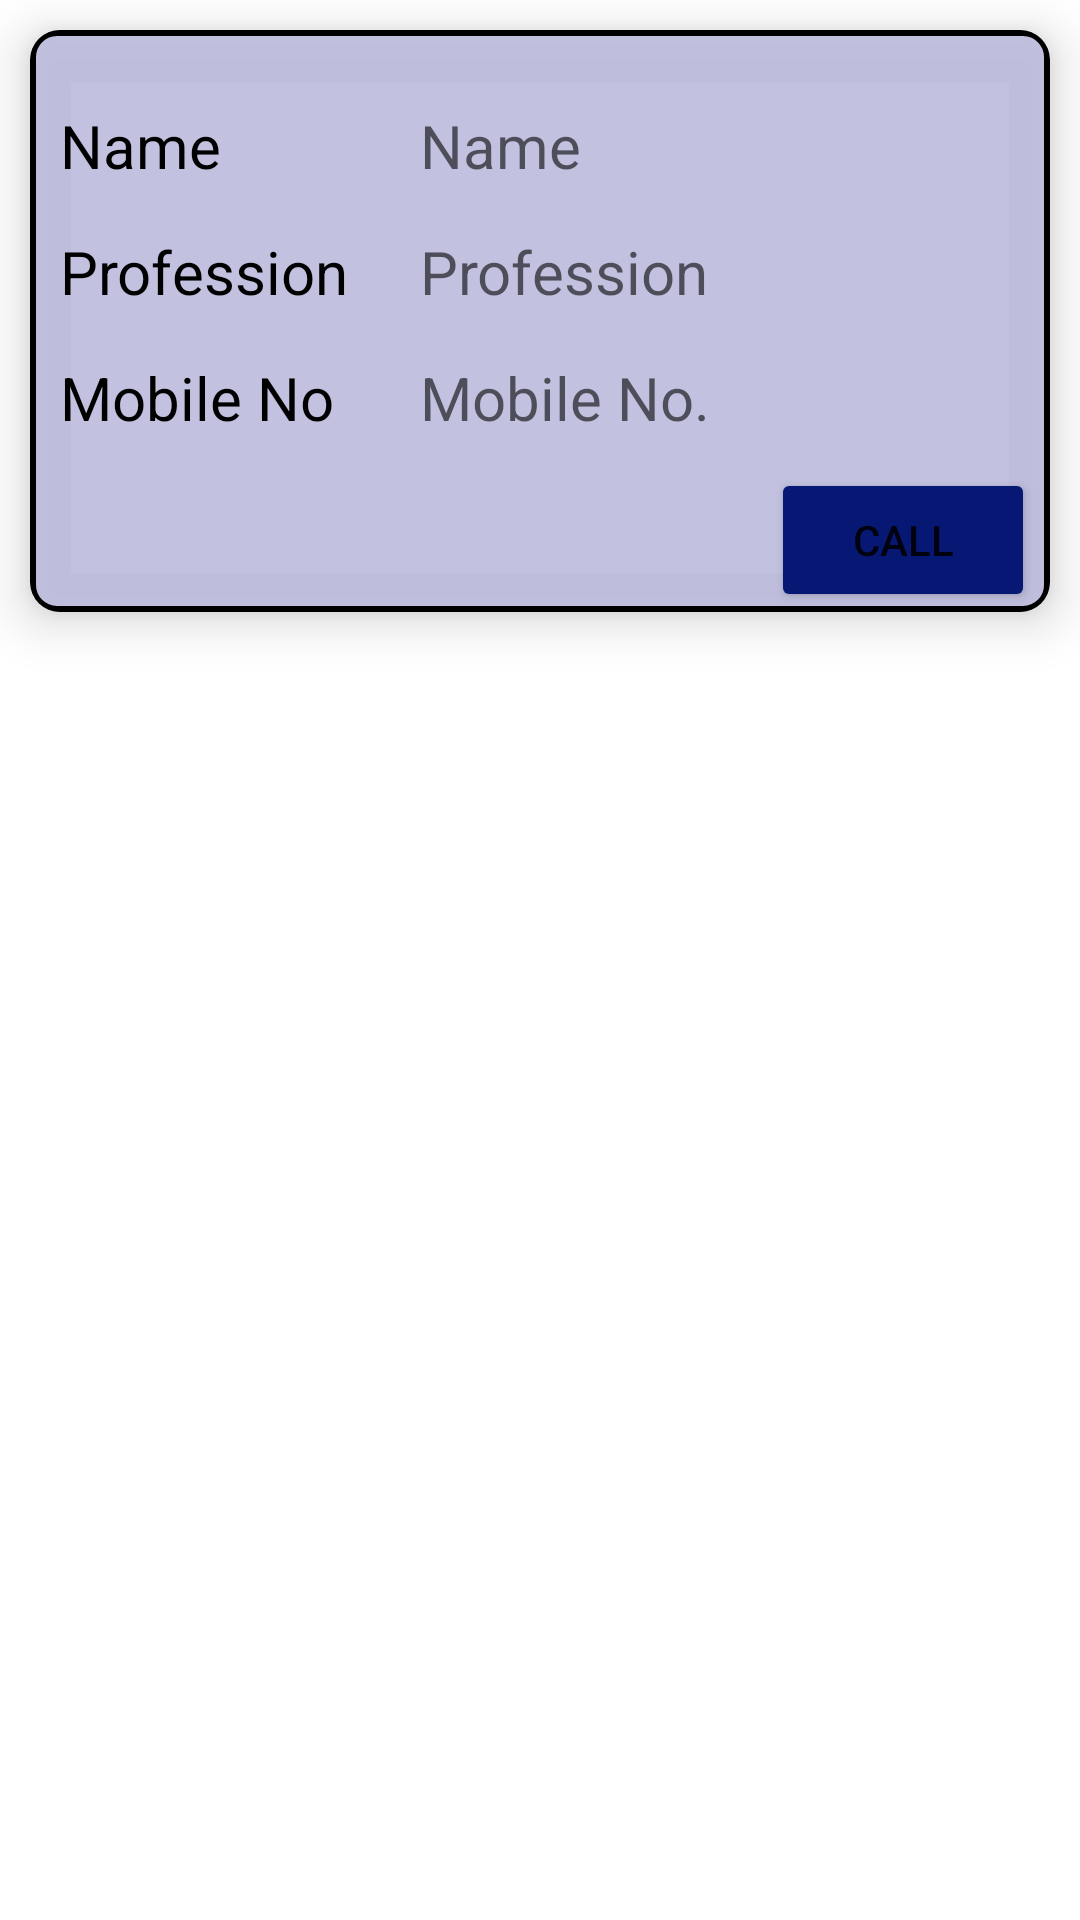

Reconstruct the res/layout file that produces this screen, plus the resources it refers to.
<!-- AndroidManifest.xml: application theme Theme.ESocietyManagement -->
<!-- res/layout/activity_worker_content.xml -->
<?xml version="1.0" encoding="utf-8"?>
<RelativeLayout xmlns:android="http://schemas.android.com/apk/res/android"
    xmlns:app="http://schemas.android.com/apk/res-auto"
    xmlns:tools="http://schemas.android.com/tools"
    android:layout_width="match_parent"
    android:layout_height="match_parent"
    tools:context=".workerContent">

    <androidx.cardview.widget.CardView
        android:layout_width="match_parent"
        app:cardElevation="10dp"
        app:cardCornerRadius="10dp"
        android:layout_height="wrap_content"
        android:backgroundTint="#E8BCBCDD"
        android:layout_margin="10dp">
        <LinearLayout
            android:layout_width="match_parent"
            android:layout_height="wrap_content"
            android:background="@drawable/recycleborder"
            android:orientation="vertical">

        <LinearLayout
            android:orientation="horizontal"
            android:layout_width="match_parent"
            android:layout_height="wrap_content"
            android:layout_marginTop="10dp"
            android:paddingStart="10dp"
            android:paddingEnd="10dp">

            <TextView
                android:id="@+id/textDate"
                android:layout_width="120dp"
                android:layout_height="wrap_content"
                android:paddingTop="15dp"
                android:text="Name "
                android:textColor="@color/black"
                android:textSize="20sp" />

            <TextView
                android:textColor="@color/black"
                android:id="@+id/getwname"
                android:layout_width="match_parent"
                android:layout_height="wrap_content"
                android:hint="Name"
                android:textSize="20sp" />
        </LinearLayout>

        <LinearLayout
            android:orientation="horizontal"
            android:layout_width="match_parent"
            android:layout_height="wrap_content"
            android:paddingStart="10dp"
            android:paddingEnd="10dp">

            <TextView
                android:id="@+id/textTitle"
                android:layout_width="120dp"
                android:layout_height="wrap_content"
                android:paddingTop="15dp"
                android:text="Profession"
                android:textColor="@color/black"
                android:textSize="20sp" />

            <TextView
                android:id="@+id/getwpro"
                android:textColor="@color/black"
                android:layout_width="match_parent"
                android:layout_height="wrap_content"
                android:hint="Profession"
                android:textSize="20sp" />
        </LinearLayout>

        <LinearLayout
            android:orientation="horizontal"
            android:layout_width="match_parent"
            android:layout_height="wrap_content"
            android:paddingStart="10dp"
            android:paddingBottom="10dp"
            android:paddingEnd="10dp">

            <TextView
                android:id="@+id/textAmt"
                android:layout_width="120dp"
                android:layout_height="wrap_content"
                android:paddingTop="15dp"
                android:textColor="@color/black"
                android:text="Mobile No "
                android:textSize="20sp" />

            <TextView
                android:id="@+id/getwmobile"
                android:layout_width="match_parent"
                android:layout_height="wrap_content"
                android:hint="Mobile No."
                android:textColor="@color/black"
                android:textSize="20sp" />
        </LinearLayout>
        <LinearLayout
            android:gravity="end"
            android:layout_width="match_parent"
            android:layout_height="wrap_content">

            <Button
                android:backgroundTint="#061873"
                android:id="@+id/call"
                android:layout_marginEnd="5dp"
                android:layout_width="wrap_content"
                android:layout_height="wrap_content"
                android:drawableTint="@color/white"
                android:drawableEnd="@drawable/ic_baseline_call_24"
                android:text="call" />
        </LinearLayout>

    </LinearLayout>
</androidx.cardview.widget.CardView>
</RelativeLayout>
<!-- resources referenced by this layout -->
<resources>
  <!-- drawable recycleborder (drawable) -->
  <?xml version="1.0" encoding="utf-8"?>
  <shape xmlns:android="http://schemas.android.com/apk/res/android">
  
      <stroke android:width="2dp"
          android:color="@color/black"/>
      <corners android:radius="8dp"/>
      <gradient
          android:startColor="#00FFFF00"
          android:angle="270"
          android:endColor="#00FFFF00">
      </gradient>
  
  </shape>
  <style name="Theme.ESocietyManagement" parent="Theme.MaterialComponents.DayNight.NoActionBar">
          
          <item name="colorPrimary">@color/purple_500</item>
          <item name="colorPrimaryVariant">@color/purple_700</item>
          <item name="colorOnPrimary">@color/white</item>
          
          <item name="colorSecondary">@color/teal_200</item>
          <item name="colorSecondaryVariant">@color/teal_700</item>
          <item name="colorOnSecondary">@color/black</item>
          
          <item name="android:statusBarColor">#04288A</item>
          
      </style>
  <!-- not gathered from this repository: default colours our renderer supplied (Android Studio template values) -->
  <color name="purple_500">#FF6200EE</color>
  <color name="purple_700">#FF3700B3</color>
  <color name="teal_200">#FF03DAC5</color>
  <color name="teal_700">#FF018786</color>
  <color name="black">#FF000000</color>
  <color name="white">#FFFFFFFF</color>
</resources>
